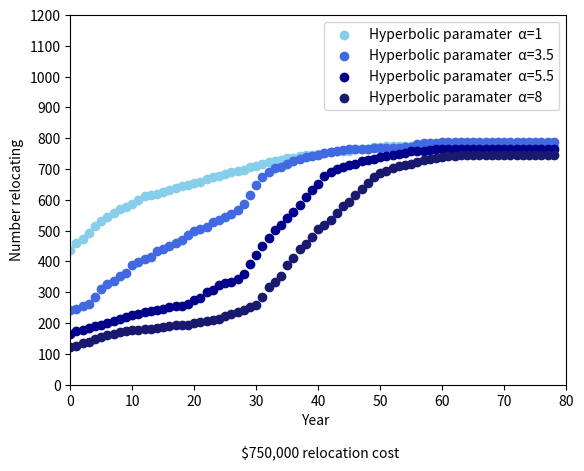
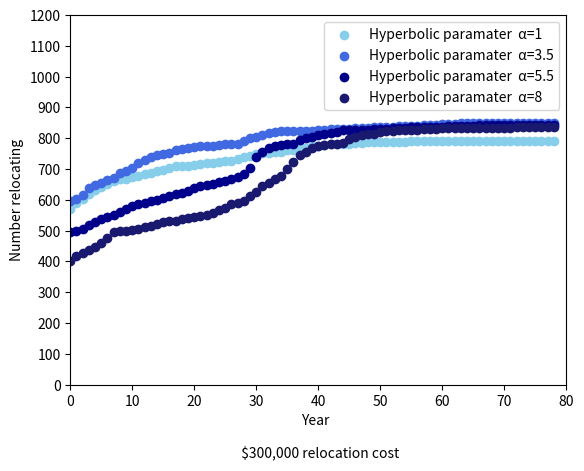

Generate these figures, in order, with matplotlib:
import numpy as np
import matplotlib.pyplot as plt
import matplotlib.ticker as mtick
import pandas as pd


#####750


df1 = np.array([436, 23, 15, 19, 23, 14, 14, 12, 14, 8, 7, 15, 11, 5, 3, 7, 6, 5, 7, 4, 6, 4, 10, 6, 3, 6, 7, 4, 2, 10, 5, 4, 7, 4, 3, 7, 1, 6, 2, 1, 2, 5, 3, 2, 2, 0, 5, 0, 0, 6, 1, 2, 0, 0, 0, 1, 0, 0, 0, 0, 0, 0, 0, 0, 0, 0, 0, 0, 0, 0, 0, 0, 0, 0, 0, 0, 0, 0, 0])
df2 = np.array([241, 6, 7, 9, 23, 25, 16, 9, 16, 11, 25, 10, 10, 6, 19, 8, 9, 9, 11, 16, 12, 9, 6, 14, 7, 9, 10, 14, 20, 29, 32, 27, 16, 12, 5, 7, 10, 8, 5, 5, 4, 4, 3, 4, 4, 2, 1, 1, 0, 2, 0, 1, 1, 0, 1, 0, 12, 1, 0, 2, 1, 0, 1, 0, 0, 0, 0, 0, 0, 0, 0, 0, 0, 0, 0, 0, 0, 0, 0])
df3 = np.array([166, 8, 5, 4, 6, 4, 8, 5, 6, 7, 7, 5, 4, 5, 2, 4, 5, 4, 1, 5, 13, 7, 19, 8, 15, 6, 5, 8, 18, 31, 29, 30, 26, 27, 14, 25, 20, 22, 24, 24, 21, 23, 13, 12, 6, 7, 4, 7, 6, 3, 4, 5, 3, 2, 5, 5, 2, 0, 2, 2, 1, 1, 0, 0, 0, 0, 0, 0, 0, 0, 0, 0, 0, 0, 0, 0, 0, 0, 0])
df4 = np.array([121, 6, 7, 4, 9, 7, 6, 6, 5, 3, 2, 3, 1, 1, 3, 4, 2, 3, 0, 0, 8, 4, 1, 3, 3, 11, 7, 5, 6, 10, 9, 24, 34, 15, 21, 33, 24, 29, 17, 24, 24, 12, 19, 21, 22, 15, 23, 17, 21, 18, 13, 8, 11, 4, 5, 4, 6, 7, 2, 3, 2, 4, 2, 2, 0, 0, 0, 0, 0, 0, 0, 0, 0, 0, 0, 0, 0, 0, 0])
fig = plt.figure()
ax = plt.subplot(111)
ax.scatter(np.arange(0,79,1),df1.cumsum(),c ="skyblue")
ax.scatter(np.arange(0,79,1),df2.cumsum(),c ="royalblue")
ax.scatter(np.arange(0,79,1),df3.cumsum(),c ="darkblue")
ax.scatter(np.arange(0,79,1),df4.cumsum(),c ="midnightblue")



ax.legend(["Hyperbolic paramater  "+chr(913).lower() + "=1",
           "Hyperbolic paramater  "+chr(913).lower() + "=3.5",
           "Hyperbolic paramater  "+chr(913).lower() + "=5.5",
    "Hyperbolic paramater  "+chr(913).lower() + "=8"
           ])
ax.yaxis.set_ticks(np.arange(0,1300,100))
ax.set_xlim([0, 80])
ax.set_xlabel("Year  \n \n $750,000 relocation cost")
ax.set_ylabel("Number relocating")



#####300

df1 = np.array([571, 19, 12, 16, 13, 11, 10, 10, 6, 1, 6, 3, 6, 3, 7, 3, 8, 4, 0, 1, 2, 4, 4, 1, 1, 4, 1, 6, 5, 5, 5, 3, 0, 4, 1, 5, 1, 7, 1, 5, 1, 2, 2, 0, 1, 0, 5, 0, 1, 1, 1, 0, 0, 0, 0, 1, 0, 0, 0, 1, 0, 0, 0, 0, 0, 0, 0, 0, 0, 0, 0, 0, 0, 0, 0, 0, 0, 0, 0])
df2 = np.array([596, 7, 13, 21, 11, 6, 11, 7, 14, 9, 10, 14, 10, 9, 7, 5, 3, 8, 3, 4, 3, 3, 0, 2, 2, 2, 2, 1, 8, 9, 4, 8, 4, 3, 3, 0, 1, 1, 0, 1, 1, 1, 2, 2, 0, 0, 1, 2, 0, 1, 0, 1, 1, 3, 0, 1, 0, 1, 1, 1, 2, 0, 0, 2, 1, 0, 0, 0, 0, 0, 0, 0, 0, 0, 0, 0, 0, 0, 0])
df3 = np.array([495, 5, 7, 13, 9, 8, 6, 8, 8, 11, 11, 6, 4, 5, 5, 6, 7, 4, 3, 8, 9, 7, 4, 4, 4, 5, 5, 7, 9, 22, 35, 14, 14, 7, 2, 3, 3, 11, 8, 3, 7, 2, 4, 3, 5, 1, 0, 0, 1, 2, 0, 1, 1, 1, 0, 2, 0, 0, 0, 2, 1, 1, 1, 0, 1, 0, 1, 0, 0, 0, 0, 1, 0, 1, 0, 0, 0, 0, 0])
df4 = np.array([403, 16, 10, 7, 11, 14, 16, 18, 3, 2, 3, 3, 5, 5, 7, 4, 3, 2, 5, 4, 2, 4, 4, 5, 10, 8, 13, 2, 8, 16, 13, 20, 9, 12, 12, 21, 24, 23, 10, 12, 6, 2, 3, 2, 4, 12, 5, 7, 3, 1, 5, 4, 1, 3, 0, 0, 0, 3, 0, 1, 1, 1, 0, 0, 0, 0, 0, 0, 0, 0, 0, 1, 1, 0, 0, 0, 0, 0, 0])
fig = plt.figure()
ax = plt.subplot(111)
ax.scatter(np.arange(0,79,1),df1.cumsum(),c ="skyblue")
ax.scatter(np.arange(0,79,1),df2.cumsum(),c ="royalblue")
ax.scatter(np.arange(0,79,1),df3.cumsum(),c ="darkblue")
ax.scatter(np.arange(0,79,1),df4.cumsum(),c ="midnightblue")

ax.legend(["Hyperbolic paramater  "+chr(913).lower() + "=1",
           "Hyperbolic paramater  "+chr(913).lower() + "=3.5",
           "Hyperbolic paramater  "+chr(913).lower() + "=5.5",
    "Hyperbolic paramater  "+chr(913).lower() + "=8"
           ])
ax.yaxis.set_ticks(np.arange(0,1300,100))
ax.set_xlim([0, 80])
ax.set_xlabel("Year  \n \n $300,000 relocation cost")
ax.set_ylabel("Number relocating")
